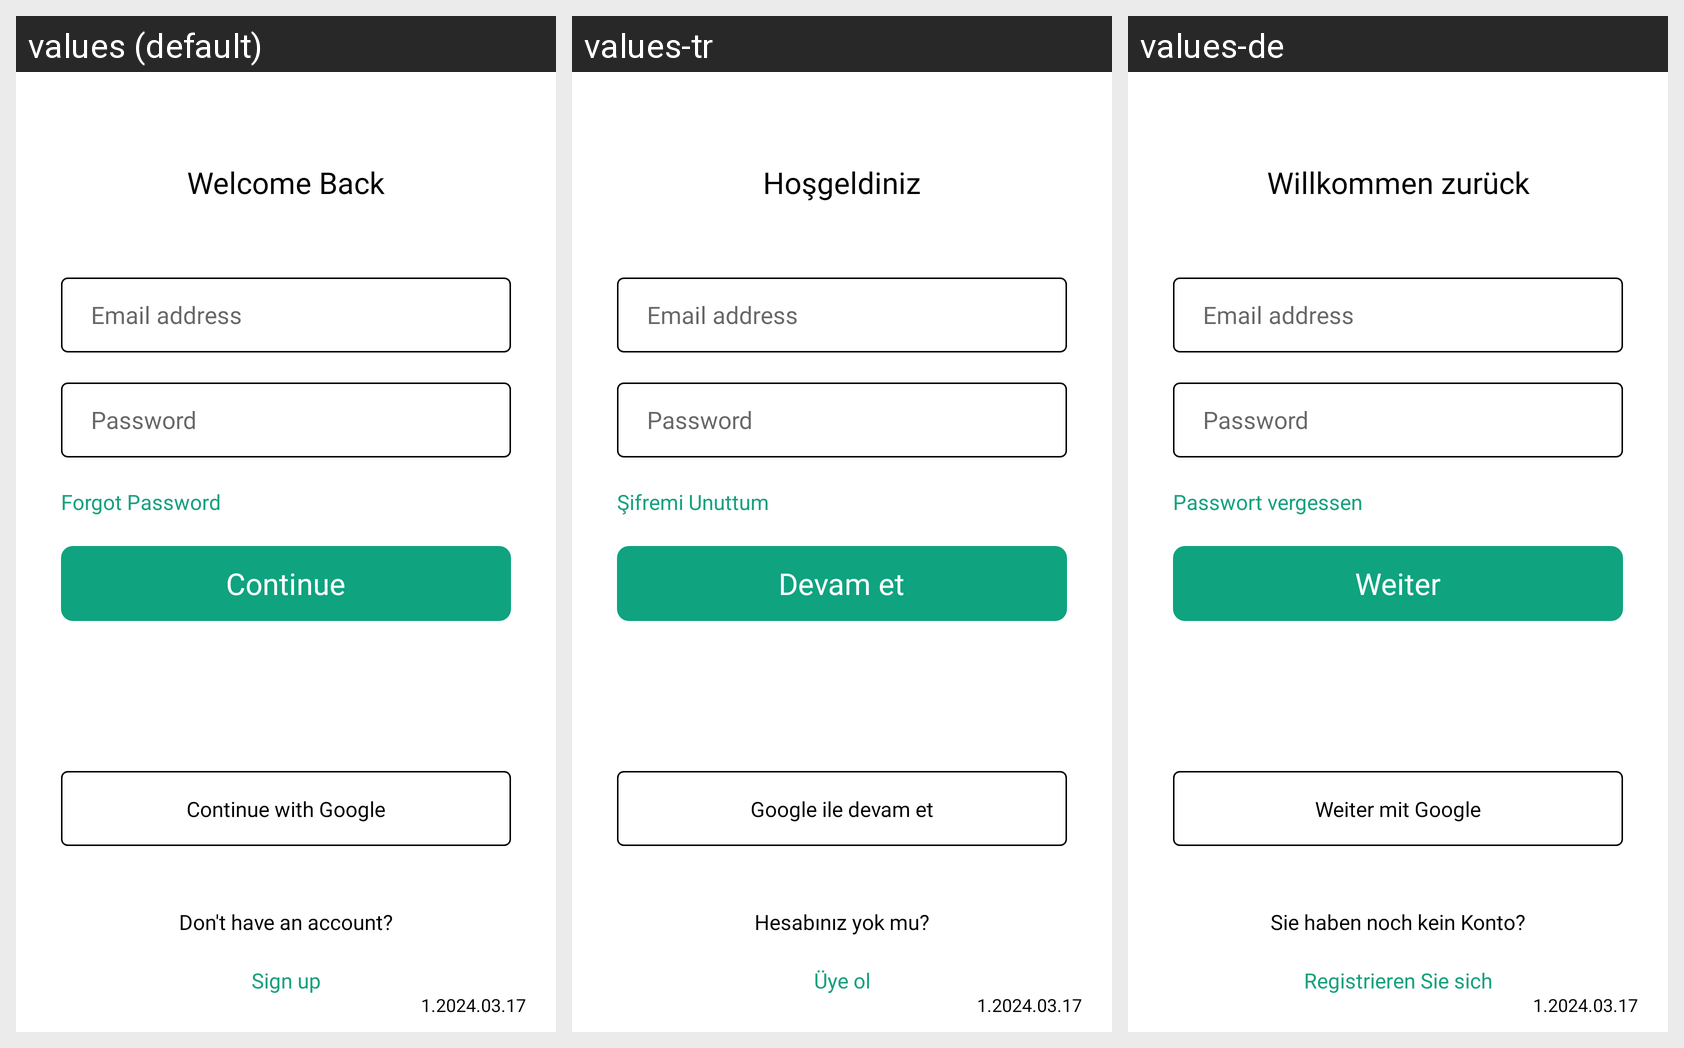

The Android screen above is rendered under several locales of the same app. Produce the string resources it draws, with the default and per-locale values.
Android screen res/layout/activity_login.xml rendered under 3 locales, left to right: values (default), values-tr, values-de. Device: Nexus 5 (rendered at 1080×1920; each locale shown at half size, 540×960, under a caption strip naming it); theme AppTheme.
Strings drawn on this screen, with the default value and each locale's value (text and hints the layout hard-codes, and strings that could not be matched under every locale, appear in the picture but are not listed):

welcomeback
  values: Welcome Back
  values-tr: Hoşgeldiniz
  values-de: Willkommen zurück

forgotpass
  values: Forgot Password
  values-tr: Şifremi Unuttum
  values-de: Passwort vergessen

continuee
  values: Continue
  values-tr: Devam et
  values-de: Weiter

continuegoogle
  values: Continue with Google
  values-tr: Google ile devam et
  values-de: Weiter mit Google

donthaveanaccount
  values: Don't have an account?
  values-tr: Hesabınız yok mu?
  values-de: Sie haben noch kein Konto?

signup
  values: Sign up
  values-tr: Üye ol
  values-de: Registrieren Sie sich
